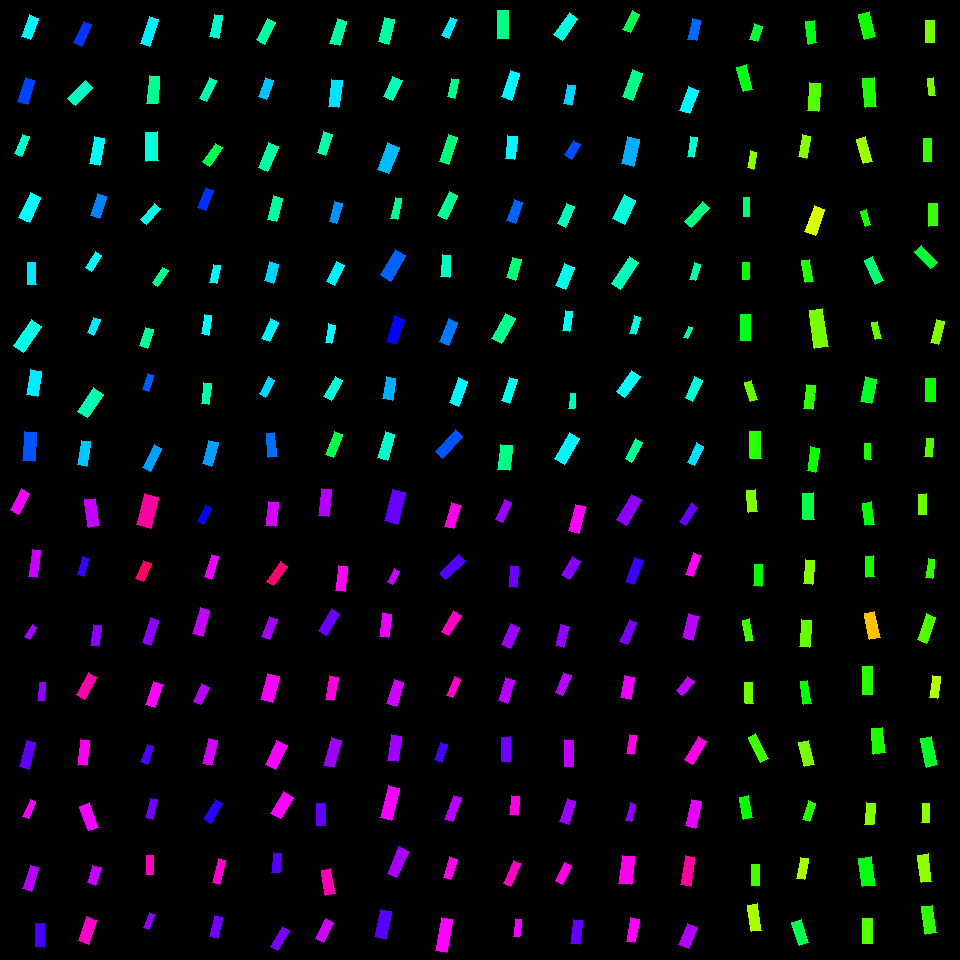

The data file committed next to this chart (first rows):
, angleRotated, color, length, logWidthLengthRatio, x, y, centerX, centerY, width, lengthRotatedProjectX, widthRotatedProjectX, lengthRotatedProjectY, widthRotatedProjectY, vertexRightBottom, vertexRightTop, vertexLeftBottom, vertexLeftTop
0, 1.852, 0.3681, 16.52, -0.7277, 756.1, 32.94, 750, 30, 7.98, -4.584, 7.667, 15.87, -2.214, (757, 41), (749, 39), (762, 26), (754, 23)
1, 1.311, 0.3518, 25.12, -0.9389, 744.7, 78.23, 750, 90, 9.825, 6.458, 9.495, 24.28, 2.525, (752, 89), (743, 91), (746, 64), (736, 67)
2, 1.744, 0.2411, 17.2, -0.9516, 751.9, 160, 750, 150, 6.641, -2.972, 6.541, 16.94, -1.148, (753, 169), (747, 167), (756, 152), (750, 150)
3, 1.607, 0.4036, 19.12, -1.145, 746.4, 207, 750, 210, 6.081, -0.6841, 6.077, 19.11, -0.2176, (749, 216), (743, 216), (749, 197), (743, 197)
4, 1.598, 0.3256, 17.22, -0.9447, 745.8, 270.7, 750, 270, 6.696, -0.4701, 6.694, 17.22, -0.1828, (748, 279), (742, 279), (749, 262), (742, 262)
5, 1.576, 0.349, 25.45, -0.8992, 745.3, 327.6, 750, 330, 10.36, -0.1408, 10.36, 25.45, -0.05728, (750, 340), (740, 340), (750, 314), (740, 314)
6, 1.296, 0.2659, 19.52, -0.9549, 751, 390.7, 750, 390, 7.513, 5.304, 7.23, 18.79, 2.041, (757, 399), (750, 401), (751, 380), (744, 382)
7, 1.528, 0.3063, 27.06, -0.9666, 755.5, 444.9, 750, 450, 10.29, 1.147, 10.28, 27.03, 0.4362, (761, 458), (750, 458), (760, 431), (749, 431)
8, 1.489, 0.2494, 21.49, -0.9097, 752, 501, 750, 510, 8.653, 1.749, 8.624, 21.42, 0.7041, (757, 511), (748, 512), (755, 489), (746, 490)
9, 1.637, 0.3287, 21.72, -1.014, 757.8, 575.3, 750, 570, 7.879, -1.433, 7.862, 21.67, -0.5198, (761, 586), (753, 585), (762, 564), (754, 564)
10, 1.385, 0.2898, 21.51, -1.127, 748.4, 630.1, 750, 630, 6.972, 3.972, 6.852, 21.14, 1.287, (753, 640), (746, 641), (749, 618), (742, 620)
11, 1.537, 0.2617, 20.85, -0.9235, 748.9, 693.2, 750, 690, 8.278, 0.7137, 8.273, 20.83, 0.2834, (753, 703), (745, 703), (752, 682), (744, 682)
12, 1.092, 0.2937, 28, -1.223, 758.1, 748.3, 750, 750, 8.243, 12.9, 7.317, 24.85, 3.797, (768, 758), (760, 762), (755, 733), (748, 737)
13, 1.399, 0.3375, 21.98, -0.8531, 746, 807.5, 750, 810, 9.364, 3.751, 9.227, 21.65, 1.598, (752, 817), (743, 819), (748, 795), (739, 797)
14, 1.565, 0.2878, 21.38, -0.9978, 755.5, 874.8, 750, 870, 7.884, 0.1197, 7.883, 21.38, 0.04414, (759, 885), (751, 885), (759, 864), (751, 864)
15, 1.422, 0.2234, 26.75, -0.9604, 754.2, 918, 750, 930, 10.24, 3.959, 10.12, 26.45, 1.515, (761, 930), (751, 931), (757, 903), (747, 905)
16, 1.451, 0.349, 22.95, -0.9558, 811.1, 32.12, 810, 30, 8.825, 2.745, 8.761, 22.79, 1.055, (816, 42), (808, 44), (814, 20), (805, 21)
17, 1.636, 0.2787, 28.3, -0.8933, 814.1, 96.91, 810, 90, 11.58, -1.849, 11.56, 28.24, -0.7569, (818, 111), (807, 110), (820, 83), (809, 82)
18, 1.758, 0.2456, 22.12, -0.935, 804.4, 146.4, 810, 150, 8.686, -4.126, 8.534, 21.74, -1.62, (806, 158), (798, 156), (810, 136), (802, 134)
19, 1.921, 0.1903, 28.14, -0.9264, 814.9, 220.3, 810, 210, 11.14, -9.663, 10.47, 26.43, -3.827, (815, 235), (804, 231), (824, 209), (814, 205)
20, 1.397, 0.309, 22.32, -0.9852, 807.3, 270.9, 810, 270, 8.334, 3.85, 8.209, 21.99, 1.437, (813, 281), (805, 282), (809, 259), (801, 260)
21, 1.43, 0.2553, 38.42, -1.03, 818.5, 328.7, 810, 330, 13.71, 5.396, 13.58, 38.04, 1.926, (828, 346), (814, 348), (822, 308), (809, 310)
22, 1.688, 0.3015, 24.38, -1.017, 809.6, 396.6, 810, 390, 8.814, -2.851, 8.754, 24.21, -1.031, (812, 409), (803, 408), (815, 385), (806, 384)
23, 1.724, 0.3258, 24.41, -1.039, 813.2, 459.5, 810, 450, 8.633, -3.736, 8.531, 24.12, -1.321, (815, 472), (807, 470), (819, 448), (810, 446)
24, 1.513, 0.3789, 26.79, -0.8739, 808.5, 506.2, 810, 510, 11.18, 1.541, 11.16, 26.74, 0.6433, (814, 519), (803, 519), (813, 492), (802, 493)
25, 1.625, 0.2469, 24.26, -0.9749, 809, 571.9, 810, 570, 9.152, -1.313, 9.138, 24.22, -0.4953, (812, 584), (803, 583), (814, 560), (805, 559)
26, 1.651, 0.2681, 27.22, -1.045, 805.5, 633.3, 810, 630, 9.567, -2.167, 9.536, 27.13, -0.7618, (809, 647), (799, 646), (811, 620), (801, 619)
27, 1.435, 0.3289, 22.96, -1.054, 805.5, 692.2, 810, 690, 8.006, 3.107, 7.932, 22.75, 1.083, (811, 703), (803, 704), (807, 680), (800, 681)
28, 1.326, 0.2539, 24.86, -0.8989, 806.3, 753.7, 810, 750, 10.12, 6.013, 9.816, 24.12, 2.447, (814, 764), (804, 766), (808, 740), (798, 742)
29, 1.868, 0.3087, 19.25, -0.9338, 808.9, 811.2, 810, 810, 7.564, -5.637, 7.233, 18.4, -2.216, (809, 821), (802, 819), (815, 803), (808, 800)
30, 1.736, 0.223, 21.19, -0.9715, 802.5, 868.7, 810, 870, 8.019, -3.474, 7.911, 20.9, -1.315, (804, 879), (796, 878), (808, 858), (800, 857)
31, 1.276, 0.385, 24.4, -0.8656, 800.4, 932.3, 810, 930, 10.27, 7.083, 9.824, 23.35, 2.98, (808, 942), (799, 945), (801, 919), (791, 922)
32, 1.318, 0.3212, 25.89, -0.8127, 867, 25.73, 870, 30, 11.48, 6.483, 11.12, 25.06, 2.876, (875, 36), (864, 39), (869, 11), (858, 14)
33, 1.494, 0.3118, 29.76, -0.9793, 869.7, 92.44, 870, 90, 11.18, 2.296, 11.14, 29.67, 0.8622, (876, 106), (865, 107), (874, 77), (862, 78)
34, 1.301, 0.2319, 25.31, -0.9987, 864.2, 150.1, 870, 150, 9.325, 6.748, 8.987, 24.4, 2.486, (872, 161), (863, 163), (865, 136), (856, 139)
35, 1.268, 0.3183, 15.41, -0.9818, 865.8, 218.1, 870, 210, 5.774, 4.597, 5.511, 14.71, 1.722, (870, 224), (865, 226), (866, 209), (860, 211)
36, 1.114, 0.4053, 26.08, -1.073, 873.9, 270.7, 870, 270, 8.92, 11.5, 8.006, 23.41, 3.933, (883, 280), (875, 284), (872, 256), (864, 260)
37, 1.358, 0.2707, 17.18, -1.025, 876.4, 330.5, 870, 330, 6.164, 3.632, 6.025, 16.79, 1.304, (881, 338), (875, 339), (877, 321), (871, 322)
38, 1.767, 0.3578, 24.77, -0.8105, 868.4, 390.2, 870, 390, 11.01, -4.817, 10.8, 24.3, -2.142, (871, 403), (860, 401), (876, 379), (865, 376)
39, 1.541, 0.3114, 16.33, -0.9336, 868, 451.5, 870, 450, 6.421, 0.4826, 6.418, 16.33, 0.1897, (871, 459), (865, 459), (870, 443), (864, 443)
40, 1.439, 0.3393, 22.88, -0.9574, 868.8, 513.9, 870, 510, 8.785, 3.013, 8.709, 22.69, 1.156, (874, 524), (865, 525), (871, 501), (862, 503)
41, 1.518, 0.3196, 21.43, -0.9425, 869.8, 566.5, 870, 570, 8.352, 1.133, 8.34, 21.4, 0.4416, (874, 576), (866, 577), (873, 555), (865, 556)
42, 1.364, 0.1284, 26.87, -0.9144, 872.3, 625.4, 870, 630, 10.77, 5.521, 10.54, 26.3, 2.213, (880, 637), (869, 639), (874, 611), (864, 613)
43, 1.571, 0.3065, 27.6, -1.013, 867.2, 680.4, 870, 690, 10.02, -0.01301, 10.02, 27.6, -0.004721, (872, 694), (862, 694), (872, 666), (862, 666)
44, 1.458, 0.3137, 25.89, -0.842, 878.1, 740.7, 870, 750, 11.15, 2.918, 11.08, 25.72, 1.257, (885, 752), (873, 754), (882, 727), (871, 728)
45, 1.638, 0.2486, 21.61, -0.8691, 869.8, 813.8, 870, 810, 9.06, -1.443, 9.04, 21.56, -0.6051, (873, 824), (864, 824), (875, 803), (866, 802)
46, 1.433, 0.3446, 28.6, -0.7987, 866.9, 871.8, 870, 870, 12.87, 3.934, 12.75, 28.33, 1.77, (875, 885), (862, 886), (871, 856), (858, 858)
47, 1.591, 0.2795, 24.78, -0.9209, 867.5, 931, 870, 930, 9.867, -0.5125, 9.865, 24.78, -0.204, (872, 943), (862, 943), (872, 918), (862, 918)
48, 1.572, 0.2564, 22.33, -0.8586, 929.9, 31.56, 930, 30, 9.464, -0.0197, 9.464, 22.33, -0.008348, (934, 42), (925, 42), (934, 20), (925, 20)
49, 1.455, 0.2565, 17.34, -1.035, 931.6, 86.92, 930, 90, 6.158, 2.004, 6.117, 17.23, 0.7114, (935, 95), (929, 95), (933, 77), (927, 78)
50, 1.569, 0.3002, 23.33, -1.079, 927.3, 150.1, 930, 150, 7.932, 0.03408, 7.932, 23.33, 0.01159, (931, 161), (923, 161), (931, 138), (923, 138)
51, 1.549, 0.2954, 22.24, -0.9393, 932.9, 214.9, 930, 210, 8.692, 0.4889, 8.69, 22.23, 0.1911, (937, 225), (928, 226), (937, 203), (928, 203)
52, 0.822, 0.3689, 23.28, -0.9189, 925.9, 256.8, 930, 270, 9.287, 15.85, 6.802, 17.05, 6.322, (937, 262), (930, 268), (921, 245), (914, 251)
53, 1.816, 0.2484, 23.24, -1.045, 937.6, 331.8, 930, 330, 8.174, -5.641, 7.93, 22.55, -1.984, (938, 344), (930, 342), (944, 321), (936, 319)
54, 1.579, 0.3252, 23.29, -0.8809, 930.5, 390.2, 930, 390, 9.654, -0.1829, 9.654, 23.29, -0.07578, (935, 401), (925, 401), (935, 378), (925, 378)
55, 1.663, 0.2774, 18.36, -1.003, 928.8, 447.8, 930, 450, 6.738, -1.691, 6.709, 18.28, -0.6206, (931, 457), (924, 456), (933, 438), (926, 438)
56, 1.559, 0.2627, 20.81, -0.9492, 922.4, 504.4, 930, 510, 8.053, 0.2491, 8.053, 20.81, 0.09642, (926, 514), (918, 514), (926, 493), (918, 494)
57, 1.717, 0.2997, 18.73, -0.9938, 930.1, 568.7, 930, 570, 6.933, -2.723, 6.859, 18.53, -1.008, (932, 578), (925, 577), (934, 559), (928, 558)
58, 1.917, 0.2812, 27.48, -1.043, 926.2, 628.5, 930, 630, 9.683, -9.334, 9.108, 25.84, -3.289, (926, 643), (917, 639), (935, 617), (926, 613)
59, 1.705, 0.2155, 22.7, -0.9538, 935.1, 687, 930, 690, 8.747, -3.043, 8.668, 22.5, -1.172, (937, 698), (929, 697), (940, 676), (932, 675)
... 196 more rows
